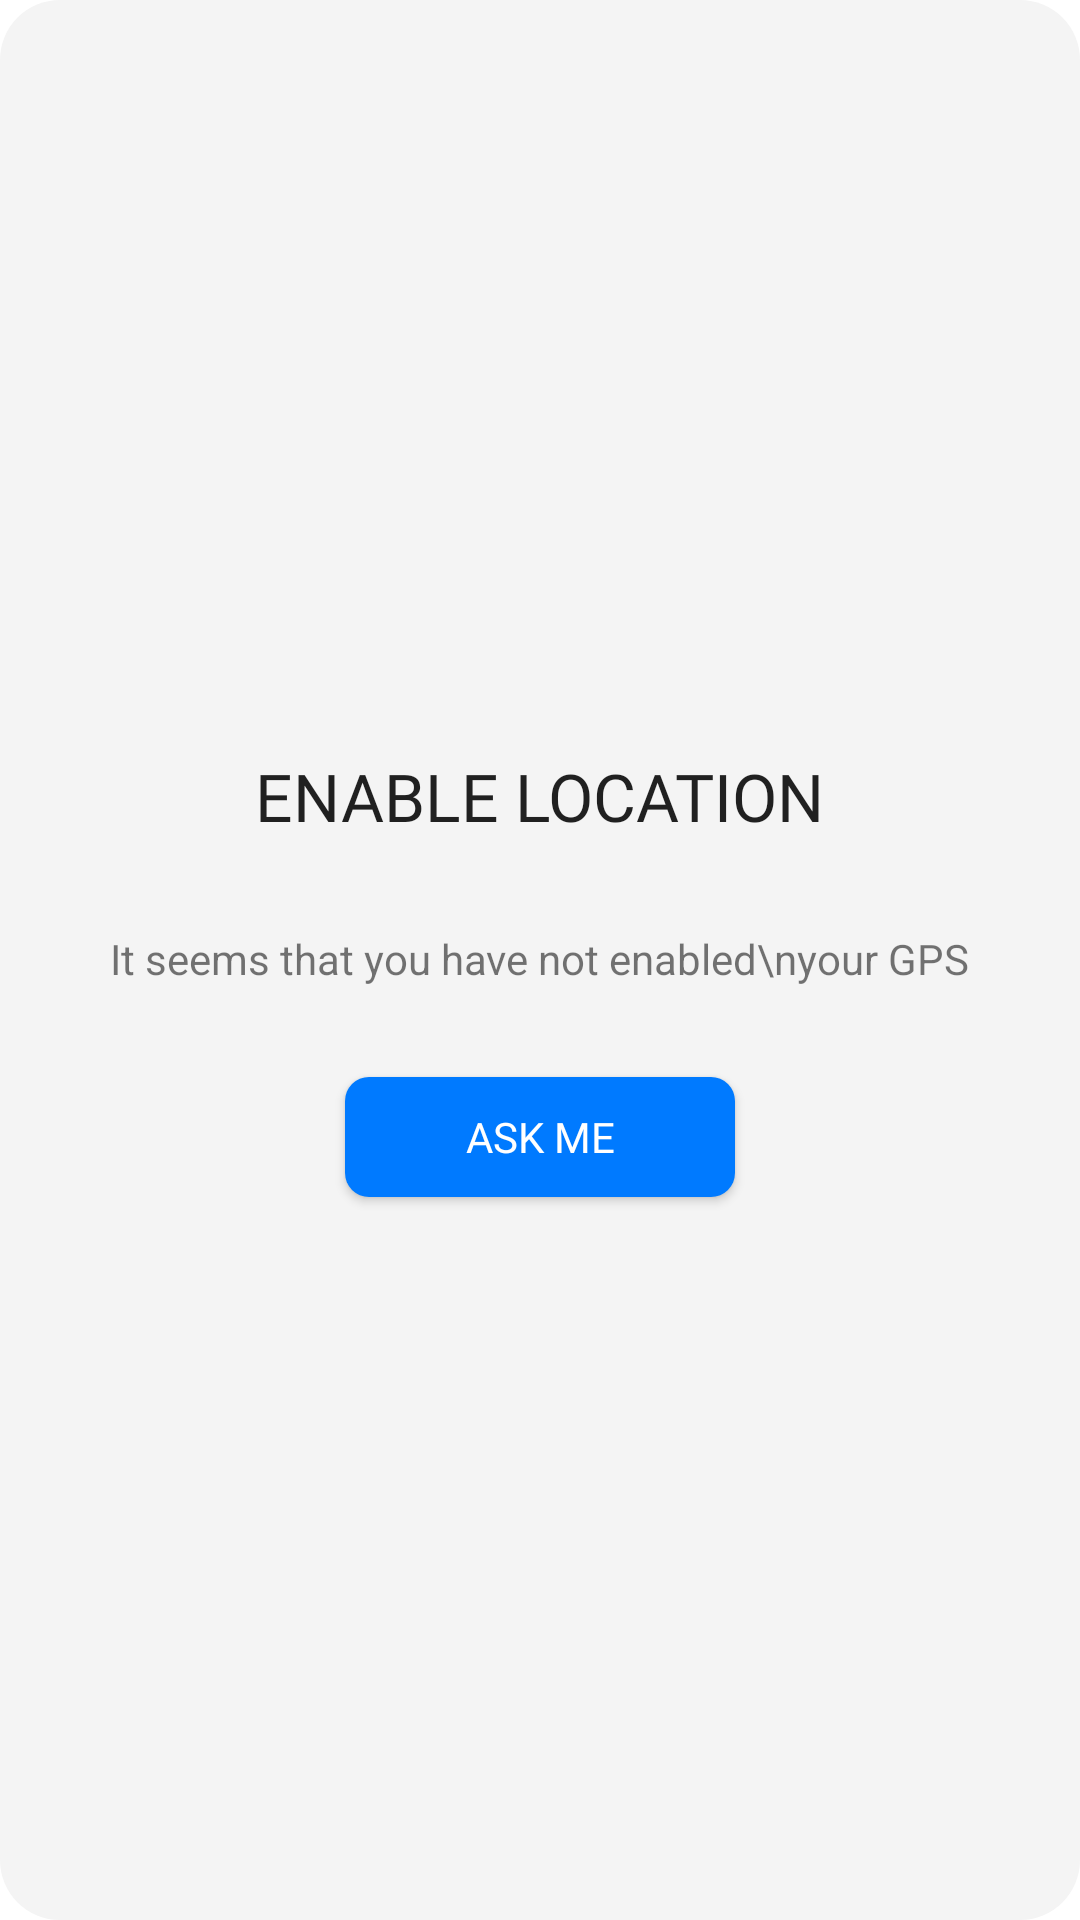

The Android layout XML behind this screen, and the referenced resources:
<!-- AndroidManifest.xml: application theme Theme.Buildo -->
<!-- res/layout/dialog_location_not_enabled.xml -->
<?xml version="1.0" encoding="utf-8"?>
<LinearLayout
    xmlns:android="http://schemas.android.com/apk/res/android"
    android:layout_width="match_parent"
    android:layout_height="match_parent"
    android:gravity="center"
    android:padding="20dp"
    android:orientation="vertical"
    android:background="@drawable/dialog_background">

    <TextView
        android:id="@+id/text_view_message_title_acc_dialog"
        android:layout_width="wrap_content"
        android:layout_height="wrap_content"
        android:text="ENABLE LOCATION"
        android:fontFamily="@font/open_sans"
        android:textAppearance="@style/TextAppearance.AppCompat.Large"
        android:layout_marginTop="10dp"/>

    <TextView
        android:id="@+id/text_view_message_acc_dialog"
        android:layout_width="wrap_content"
        android:layout_height="wrap_content"
        android:text="It seems that you have not enabled\nyour GPS"
        android:textAlignment="center"
        android:gravity="center_horizontal"
        android:layout_marginTop="30dp"
        android:textAppearance="@style/TextAppearance.AppCompat.Small"/>

    <Button
        android:id="@+id/ask_me_btn"
        android:layout_width="130dp"
        android:layout_height="40dp"
        android:background="@drawable/background_button_blue"
        android:text="ASK ME"
        android:fontFamily="@font/open_sans"
        android:elevation="3dp"
        android:layout_marginTop="30dp"
        android:textColor="@color/white"
        android:textAllCaps="false"/>

</LinearLayout>
<!-- resources referenced by this layout -->
<resources>
  <color name="white">#FFFFFFFF</color>
  <!-- drawable background_button_blue (drawable) -->
  <?xml version="1.0" encoding="utf-8"?>
  <shape xmlns:android="http://schemas.android.com/apk/res/android"
      android:shape="rectangle">
      <corners android:radius="8dp"/>
      <solid android:color="@color/blueColor"/>
  </shape>
  <!-- drawable dialog_background (drawable) -->
  <?xml version="1.0" encoding="utf-8"?>
  <shape xmlns:android="http://schemas.android.com/apk/res/android"
      android:shape="rectangle">
  
      <solid android:color="@color/default_background"/>
      <corners android:radius="20dp"/>
  
  </shape>
  <style name="Theme.Buildo" parent="Theme.MaterialComponents.Light.NoActionBar">
          
          <item name="colorPrimary">@color/appthemeColor</item>
          <item name="colorPrimaryVariant">@color/appthemeColor</item>
          <item name="colorOnPrimary">@color/white</item>
          
          <item name="colorSecondary">@color/blueColor</item>
          <item name="colorSecondaryVariant">#0288D1</item>
          <item name="colorOnSecondary">@color/black</item>
          
          <item name="android:statusBarColor">@color/navbarColor</item>
          
          
          <item name="android:windowLightStatusBar">true</item>
          <item name="android:lineSpacingMultiplier">0.9</item>
  
      </style>
  <color name="blueColor">#007AFF</color>
  <color name="default_background">#F4F4F4</color>
  <color name="appthemeColor">#4A154b</color>
  <color name="black">#FF000000</color>
  <color name="navbarColor">#4A154B</color>
</resources>
